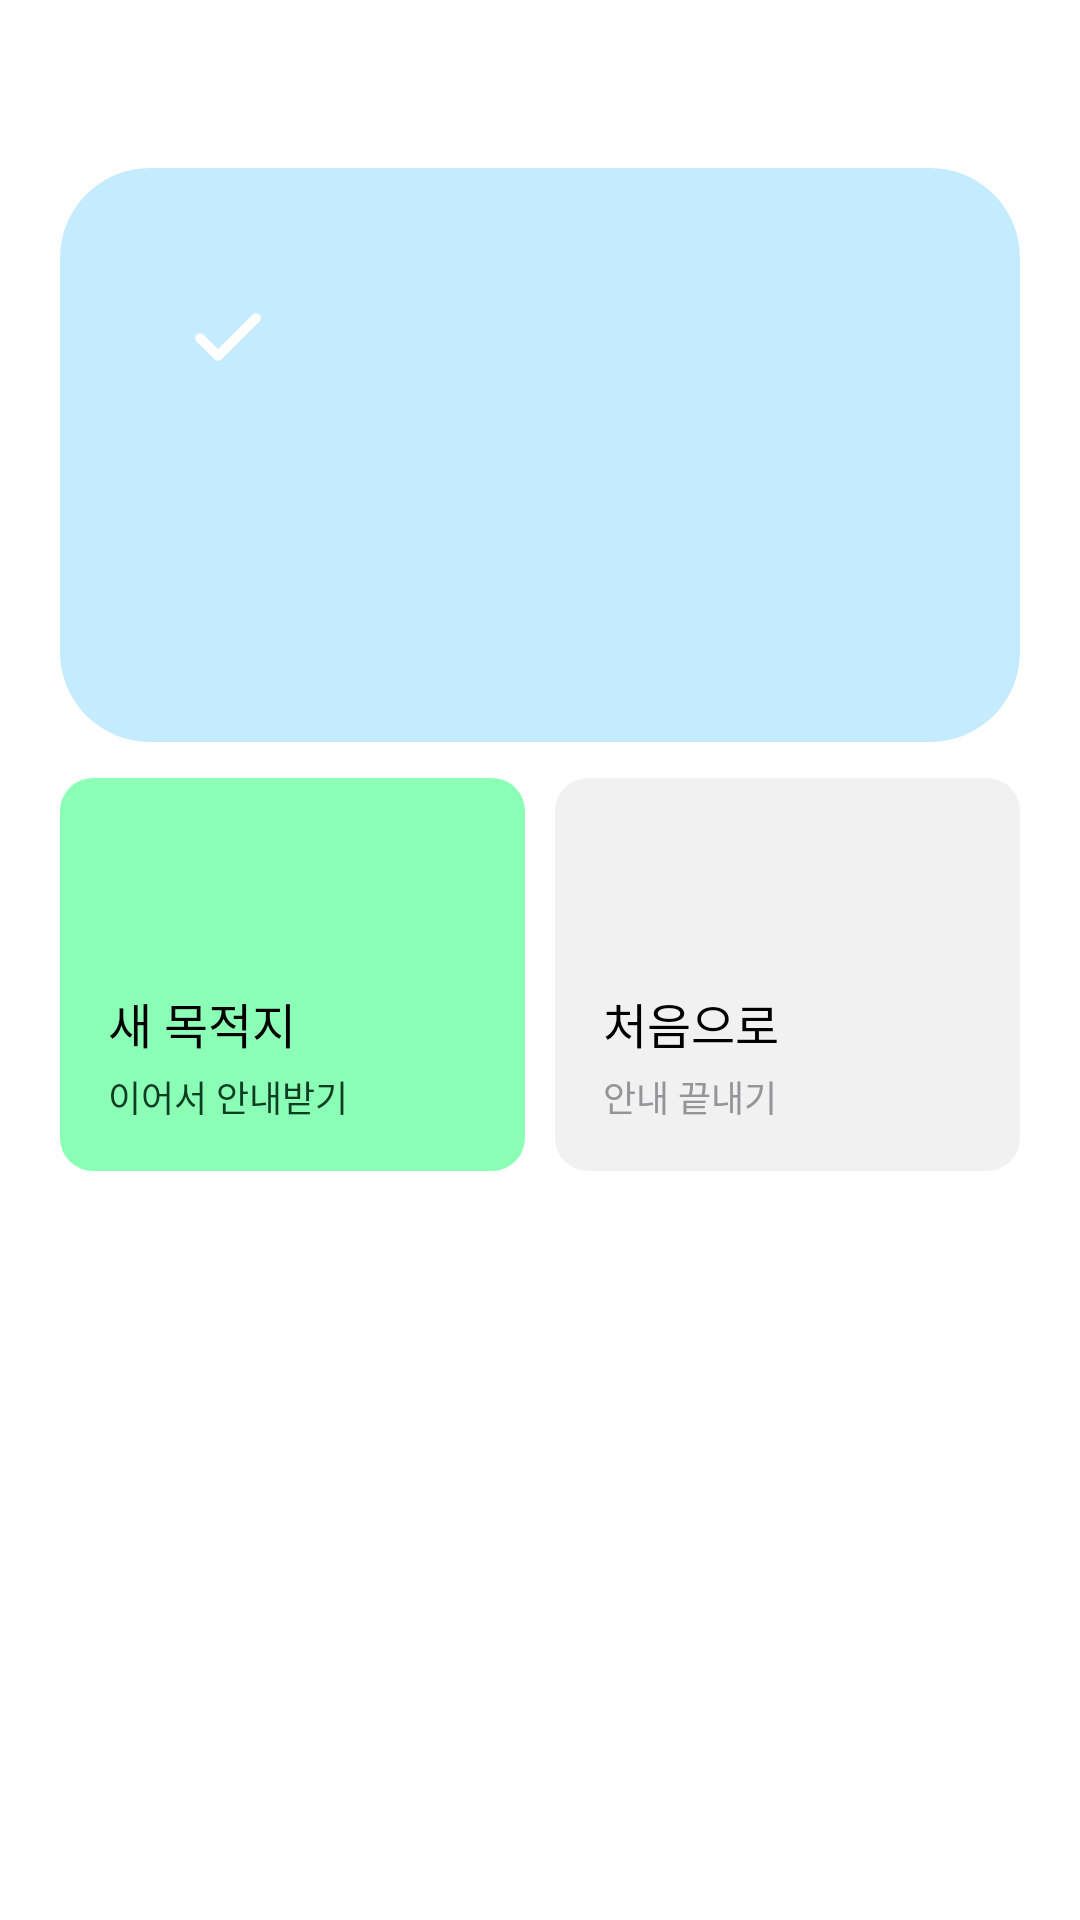

Reconstruct the res/layout file that produces this screen, plus the resources it refers to.
<!-- AndroidManifest.xml: application theme Theme.APPFE -->
<!-- res/layout/fragment_arrival.xml -->
<?xml version="1.0" encoding="utf-8"?>
<LinearLayout xmlns:android="http://schemas.android.com/apk/res/android"
    android:layout_width="match_parent"
    android:layout_height="match_parent"
    android:orientation="vertical"
    android:background="@color/screen_bg"
    android:paddingStart="@dimen/screen_pad_h"
    android:paddingEnd="@dimen/screen_pad_h"
    android:paddingTop="@dimen/screen_pad_top"
    android:paddingBottom="@dimen/screen_pad_bottom">

    <LinearLayout
        style="@style/Card.Hero"
        android:layout_width="match_parent"
        android:layout_height="wrap_content"
        android:paddingTop="@dimen/pad_hero_tall"
        android:paddingBottom="@dimen/pad_hero_tall"
        android:importantForAccessibility="noHideDescendants">

        <FrameLayout
            android:layout_width="@dimen/check_size"
            android:layout_height="@dimen/check_size"
            android:background="@drawable/circle_blue">

            <ImageView
                android:layout_width="32dp"
                android:layout_height="32dp"
                android:layout_gravity="center"
                android:src="@drawable/ic_check"
                android:contentDescription="@null" />
        </FrameLayout>

        <TextView
            android:id="@+id/arrival_text"
            style="@style/Text.Headline"
            android:layout_width="match_parent"
            android:layout_height="wrap_content"
            android:layout_marginTop="@dimen/gap_hero_wide" />

        <TextView
            android:id="@+id/arrival_hint"
            style="@style/Text.Body"
            android:layout_width="match_parent"
            android:layout_height="wrap_content"
            android:layout_marginTop="@dimen/gap_hero_wide" />
    </LinearLayout>

    <LinearLayout
        android:layout_width="match_parent"
        android:layout_height="@dimen/tile_height"
        android:layout_marginTop="@dimen/screen_gap"
        android:orientation="horizontal">

        <LinearLayout
            android:id="@+id/btn_new_dest"
            style="@style/Tile"
            android:layout_width="0dp"
            android:layout_height="match_parent"
            android:layout_weight="1"
            android:background="@drawable/bg_tile_mint"
            android:contentDescription="@string/arrive_new_desc">

            <TextView
                style="@style/Text.Title"
                android:layout_width="wrap_content"
                android:layout_height="wrap_content"
                android:text="@string/arrive_new"
                android:importantForAccessibility="no" />

            <TextView
                style="@style/Text.Body"
                android:layout_width="wrap_content"
                android:layout_height="wrap_content"
                android:layout_marginTop="@dimen/gap_text"
                android:textColor="@color/on_mint"
                android:text="@string/arrive_new_sub"
                android:importantForAccessibility="no" />
        </LinearLayout>

        <LinearLayout
            android:id="@+id/btn_end"
            style="@style/Tile"
            android:layout_width="0dp"
            android:layout_height="match_parent"
            android:layout_weight="1"
            android:layout_marginStart="@dimen/gap_tile"
            android:background="@drawable/bg_tile_gray"
            android:contentDescription="@string/arrive_end_desc">

            <TextView
                style="@style/Text.Title"
                android:layout_width="wrap_content"
                android:layout_height="wrap_content"
                android:text="@string/arrive_end"
                android:importantForAccessibility="no" />

            <TextView
                style="@style/Text.Body"
                android:layout_width="wrap_content"
                android:layout_height="wrap_content"
                android:layout_marginTop="@dimen/gap_text"
                android:text="@string/arrive_end_sub"
                android:importantForAccessibility="no" />
        </LinearLayout>
    </LinearLayout>

    <View
        android:layout_width="match_parent"
        android:layout_height="0dp"
        android:layout_weight="1" />

</LinearLayout>
<!-- resources referenced by this layout -->
<resources>
  <color name="on_mint">#FF0D3D22</color>
  <color name="screen_bg">#FFFFFFFF</color>
  <dimen name="check_size">64dp</dimen>
  <dimen name="gap_hero_wide">14dp</dimen>
  <dimen name="gap_text">4dp</dimen>
  <dimen name="gap_tile">10dp</dimen>
  <dimen name="pad_hero_tall">40dp</dimen>
  <dimen name="screen_gap">12dp</dimen>
  <dimen name="screen_pad_bottom">28dp</dimen>
  <dimen name="screen_pad_h">20dp</dimen>
  <dimen name="screen_pad_top">56dp</dimen>
  <dimen name="tile_height">131dp</dimen>
  <!-- drawable bg_tile_gray (drawable) -->
  <?xml version="1.0" encoding="utf-8"?>
  <shape xmlns:android="http://schemas.android.com/apk/res/android" android:shape="rectangle">
      <solid android:color="@color/tile_bg" />
      <corners android:radius="@dimen/radius_tile" />
  </shape>
  <!-- drawable bg_tile_mint (drawable) -->
  <?xml version="1.0" encoding="utf-8"?>
  <shape xmlns:android="http://schemas.android.com/apk/res/android" android:shape="rectangle">
      <solid android:color="@color/mint" />
      <corners android:radius="@dimen/radius_tile" />
  </shape>
  <string name="arrive_end">처음으로</string>
  <string name="arrive_end_desc">처음으로, 버튼</string>
  <string name="arrive_end_sub">안내 끝내기</string>
  <string name="arrive_new">새 목적지</string>
  <string name="arrive_new_desc">새 목적지, 버튼</string>
  <string name="arrive_new_sub">이어서 안내받기</string>
  <style name="Card.Hero">
          <item name="android:background">@drawable/bg_hero</item>
          <item name="android:orientation">vertical</item>
          <item name="android:padding">@dimen/pad_hero</item>
      </style>
  <style name="Text.Body">
          <item name="android:fontFamily">@font/gothic_a1_regular</item>
          <item name="android:textSize">@dimen/text_body</item>
          <item name="android:textColor">@color/ink_muted</item>
      </style>
  <style name="Text.Headline">
          <item name="android:fontFamily">@font/ria_sans_regular</item>
          <item name="android:textSize">@dimen/text_headline</item>
          <item name="android:textColor">@color/ink</item>
          <item name="android:includeFontPadding">false</item>
      </style>
  <style name="Text.Title">
          <item name="android:fontFamily">@font/gothic_a1_semibold</item>
          <item name="android:textSize">@dimen/text_title</item>
          <item name="android:textColor">@color/ink</item>
      </style>
  <style name="Tile">
          <item name="android:orientation">vertical</item>
          <item name="android:gravity">bottom</item>
          <item name="android:padding">@dimen/pad_tile</item>
          <item name="android:focusable">true</item>
          <item name="android:clickable">true</item>
      </style>
  <style name="Theme.APPFE" parent="Base.Theme.APPFE" />
  <color name="tile_bg">#FFF1F1F1</color>
  <dimen name="radius_tile">11dp</dimen>
  <color name="mint">#FF8CFFB6</color>
  <color name="white">#FFFFFFFF</color>
  <!-- drawable bg_hero (drawable) -->
  <?xml version="1.0" encoding="utf-8"?>
  <shape xmlns:android="http://schemas.android.com/apk/res/android" android:shape="rectangle">
      <solid android:color="@color/hero_bg" />
      <corners android:radius="@dimen/radius_hero" />
  </shape>
  <dimen name="pad_hero">24dp</dimen>
  <dimen name="text_body">12sp</dimen>
  <color name="ink_muted">#FF939598</color>
  <dimen name="text_headline">30sp</dimen>
  <color name="ink">#FF010101</color>
  <dimen name="text_title">16sp</dimen>
  <dimen name="pad_tile">16dp</dimen>
  <style name="Base.Theme.APPFE" parent="Theme.Material3.Light.NoActionBar">
          <item name="android:windowBackground">@color/screen_bg</item>
          <item name="android:textColor">@color/ink</item>
          <item name="colorPrimary">@color/blue</item>
      </style>
  <color name="hero_bg">#FFC5EBFF</color>
  <dimen name="radius_hero">30dp</dimen>
  <color name="blue">#FF346EFF</color>
</resources>
